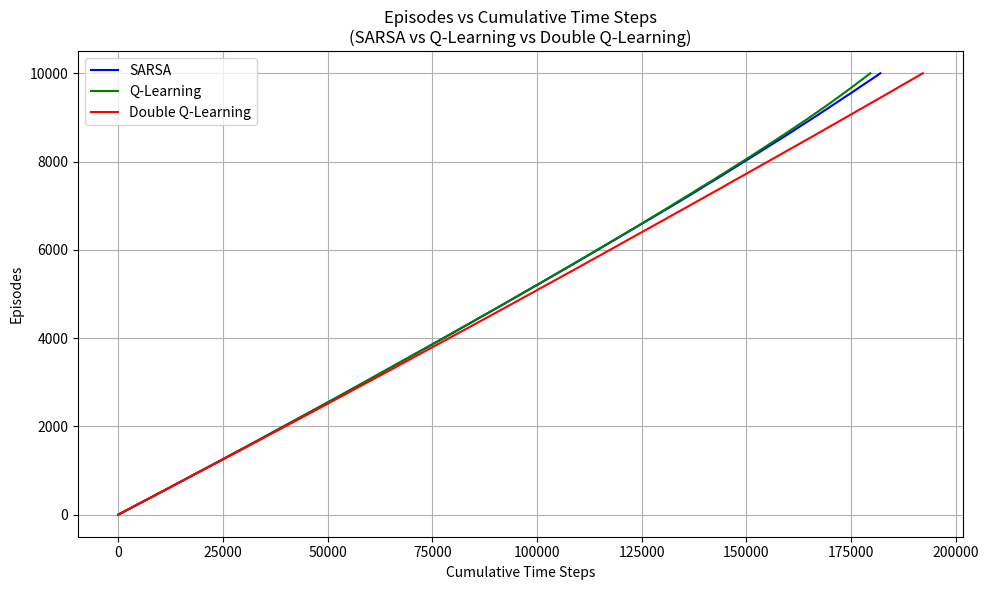

Here is the Python script that generated this plot:
import numpy as np

class DroneDelivery:
  def __init__(self):

      #(a)-1
      self.height = 6
      self.width = 6
      self.max_battery = 20


      #(a)-3
      self.obstacles = [(1,1), (1,2), (3,1), (4,3)]
      self.windy = [(0,5), (1,5), (3,2), (3,3), (3,4)]


      #(a)-2
      self.state_space =  [(x, y, b)
                    for x in range(self.height)
                    for y in range(self.width)
                    for b in range(self.max_battery + 1)
                    if (x, y) not in self.obstacles]
      self.action_space =  [0, 1, 2, 3]  # Up, Down, Left, Right


    #   #(a)-3
    #   self.obstacles = [(1,1), (1,2), (3,1), (4,3)]
    #   self.windy = [(0,5), (1,5), (3,2), (3,3), (3,4)]

      self.start_grid = (0, 0)
      self.goal_grid = (5, 5)

      self.state = self.start_grid + (self.max_battery,)

  def reset(self):
    self.state = self.start_grid + (self.max_battery, )
    return self.state

  def step(self, action):
    #(a)-4 (x, y): current grid, b: current battery level
    x = self.state[0]
    y = self.state[1]
    b = self.state[2]


    #(a)-5 Battery consumption: -1 for normal grids, -3 for windy grids
    if (x, y) in self.windy:
        b -= 3
    else:
        b -= 1


    #(a)-6 Return the battery exhauation failure before reaching the goal
    if b < 0:
      self.state = (x, y, 0)
      return (x, y, 0), -50, True


    #(a)-7 Grid movement (deterministic move)
    prev_x, prev_y = x, y   # 장애물 복원용
    if action == 0:
         x -= 1
    elif action == 1:
         x += 1
    elif action == 2:
         y -= 1
    elif action == 3:
         y += 1
         
    # 격자 경계 처리 (경계 밖이면 원래 위치로)
    if x < 0 or x >= self.height or y < 0 or y >= self.width:
        x, y = prev_x, prev_y


    #(a)-8 Check whether the next state is obstacle: undo the movement
    if (x, y) in self.obstacles:
      x = prev_x
      y = prev_y


    #(a)-9 Reaching the goal
    if (x, y) == self.goal_grid:
      self.state = (x, y, b)
      return (x, y, b), 100, True


    #(a)-10 Normal moves
    else:
      self.state = (x, y, b)
      return (x, y, b), -1, False


def argmax(arr):
    return np.random.choice([idx for idx in range(len(arr)) if arr[idx] == arr.max()])

#SARSA code (5 pts)
'''

Write down the SARSA code here

'''
class SARSA:
  def __init__(self, env, gamma = 1.0, epsilon = 0.2, alpha = 0.01):
    self.env = env
    self.gamma = gamma
    self.epsilon = epsilon
    self.alpha = alpha
    self.q_table = {state:np.zeros(len(self.env.action_space)) for state in self.env.state_space}

  def epsilon_greedy(self, state):
    if np.random.rand() < self.epsilon:
      return np.random.choice(self.env.action_space)
    else:
      return argmax(self.q_table[state])

  def control(self, episodes = 200):
    cumulative_steps = []
    total_steps = 0

    for i in range(1, episodes+1):
      if i % int(episodes/10) == 0:
        print('Episode ', i, '/', episodes, ': ', '[', '*'*int(i/(episodes/10)), '-'*int((episodes - i)/(episodes/10)), ']')

      state = self.env.reset()
      action = self.epsilon_greedy(state)
      done = False

      while (not done):
        next_state, reward, done = self.env.step(action)
        next_action = self.epsilon_greedy(next_state)
        self.q_table[state][action] += self.alpha*(reward + self.gamma*self.q_table[next_state][next_action] - self.q_table[state][action])
        state = next_state
        action = next_action
        total_steps += 1

      cumulative_steps.append(total_steps)

    policy = {state: argmax(actions) for state, actions in self.q_table.items()}
    return policy, self.q_table, cumulative_steps


#Q-Learning code (5 pts)
'''

Write down the Q-Learning code here

'''
class QLearning:
  def __init__(self, env, gamma = 1.0, epsilon = 0.2, alpha = 0.01):
    self.env = env
    self.gamma = gamma
    self.epsilon = epsilon
    self.alpha = alpha
    self.q_table = {state:np.zeros(len(self.env.action_space)) for state in self.env.state_space}

  def epsilon_greedy(self, state):
    if np.random.rand() < self.epsilon:
      return np.random.choice(self.env.action_space)
    else:
      return argmax(self.q_table[state])

  def control(self, episodes = 200):
    cumulative_steps = []
    total_steps = 0

    for i in range(1, episodes+1):
      if i % int(episodes/10) == 0:
        print('Episode ', i, '/', episodes, ': ', '[', '*'*int(i/(episodes/10)), '-'*int((episodes - i)/(episodes/10)), ']')

      state = self.env.reset()
      done = False

      while (not done):
        action = self.epsilon_greedy(state)
        next_state, reward, done = self.env.step(action)
        self.q_table[state][action] += self.alpha*(reward + self.gamma*max(self.q_table[next_state]) - self.q_table[state][action])
        state = next_state
        total_steps += 1

      cumulative_steps.append(total_steps)

    policy = {state: argmax(actions) for state, actions in self.q_table.items()}
    return policy, self.q_table, cumulative_steps
  

#Double Q-Learning code (10 pts)
'''
    
Write down the Double Q-Learning code here

'''
class DoubleQLearning:
  def __init__(self, env, gamma = 1.0, epsilon = 0.2, alpha = 0.01):
    self.env = env
    self.gamma = gamma
    self.epsilon = epsilon
    self.alpha = alpha

    # Two separate Q-tables for Double Q-Learning
    self.q1_table = {state: np.zeros(len(self.env.action_space)) for state in self.env.state_space}
    self.q2_table = {state: np.zeros(len(self.env.action_space)) for state in self.env.state_space}

  def epsilon_greedy(self, state):
    if np.random.rand() < self.epsilon:
      return np.random.choice(self.env.action_space)
    else:

      # Select action based on the combined Q-values from both tables
      return argmax(self.q1_table[state] + self.q2_table[state])

  def control(self, episodes=200):
    cumulative_steps = []
    total_steps = 0

    for i in range(1, episodes+1):
      if i % int(episodes/10) == 0:
        print('Episode ', i, '/', episodes, ': ', '[', '*'*int(i/(episodes/10)), '-'*int((episodes-i)/(episodes/10)), ']')

      state = self.env.reset()
      done = False

      while not done:
        action = self.epsilon_greedy(state)
        next_state, reward, done = self.env.step(action)

        if np.random.rand() < 0.5:
          # Update Q1 using the action that maximizes Q1, but evaluate using Q2
          best_a = argmax(self.q1_table[next_state])
          self.q1_table[state][action] += self.alpha * (
            reward + self.gamma * self.q2_table[next_state][best_a] - self.q1_table[state][action]
          )
        else:
          # Update Q2 using the action that maximizes Q2, but evaluate using Q1
          best_a = argmax(self.q2_table[next_state])
          self.q2_table[state][action] += self.alpha * (
            reward + self.gamma * self.q1_table[next_state][best_a] - self.q2_table[state][action]
          )

        state = next_state
        total_steps += 1

      cumulative_steps.append(total_steps)

    q_combined = {state: self.q1_table[state] + self.q2_table[state] for state in self.env.state_space}
    policy = {state: argmax(actions) for state, actions in q_combined.items()}
    return policy, q_combined, cumulative_steps
  

#Training & Find the optimal path of the 3 algorithms (5 pts)
def print_policy(policy, env, title='', battery=None):
    if battery is None:
        battery = env.max_battery
    arrows = {0: '^', 1: 'v', 2: '<', 3: '>'}
    print(f'\n=== {title} (battery={battery}) ===')
    print('+---+---+---+---+---+---+')
    for x in range(env.height):
        row = '|'
        for y in range(env.width):
            if (x, y) == env.start_grid:
                cell = ' S '
            elif (x, y) == env.goal_grid:
                cell = ' G '
            elif (x, y) in env.obstacles:
                cell = ' O '
            elif (x, y) in env.windy:
                cell = f' {arrows[policy[(x, y, battery)]]}~'
            else:
                cell = f' {arrows[policy[(x, y, battery)]]} '
            row += cell + '|'
        print(row)
        print('+---+---+---+---+---+---+')

env = DroneDelivery()

sarsa_grid = SARSA(env)
sarsa_opt_policy, _, sarsa_steps = sarsa_grid.control(10000)

ql_grid = QLearning(env)
ql_opt_policy, _, ql_steps = ql_grid.control(10000)

dql_grid = DoubleQLearning(env)
dql_opt_policy, _, dql_steps = dql_grid.control(10000)

print_policy(sarsa_opt_policy, env, title='SARSA')
print_policy(ql_opt_policy,    env, title='Q-Learning')
print_policy(dql_opt_policy,   env, title='Double Q-Learning')


#Draw the comparison figure (5 pts)
import matplotlib.pyplot as plt

episodes = list(range(1, 10001))

plt.figure(figsize=(10, 6))
plt.plot(sarsa_steps, episodes, label='SARSA', color='blue')
plt.plot(ql_steps,    episodes, label='Q-Learning', color='green')
plt.plot(dql_steps,   episodes, label='Double Q-Learning', color='red')
plt.xlabel('Cumulative Time Steps')
plt.ylabel('Episodes')
plt.title('Episodes vs Cumulative Time Steps\n(SARSA vs Q-Learning vs Double Q-Learning)')
plt.legend()
plt.grid(True)
plt.tight_layout()
plt.savefig('comparison.png', dpi=150)
plt.show()
